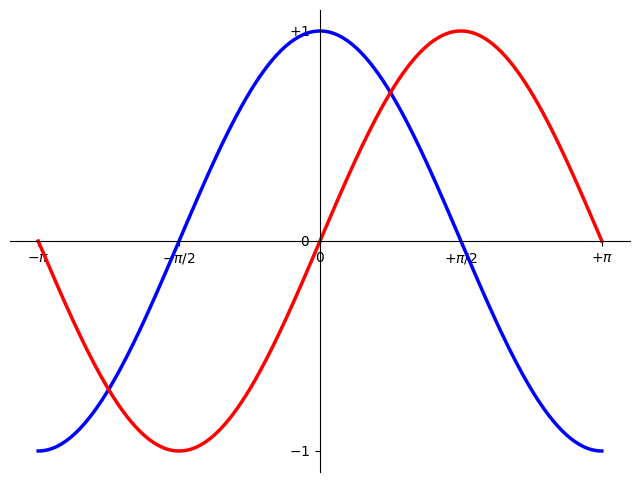

Write the Python code that produced this figure.
import numpy as np
import matplotlib.pyplot as plt

X = np.linspace(-np.pi, np.pi, 256, endpoint=True)
C, S = np.cos(X), np.sin(X)

plt.figure(figsize=(8, 6), dpi=80)
plt.subplot(111)

plt.plot(X, C, color='blue', linewidth=2.5, linestyle="-")
plt.plot(X, S, color='red', linewidth=2.5, linestyle="-")

# plt.xlim(-4.0, 4.0)
# plt.xticks(np.linspace(-4, 4, 9, endpoint=True))
# plt.ylim(-1.0, 1.0)
# plt.yticks(np.linspace(-1, 1, 5, endpoint=True))
plt.xlim(X.min() * 1.1, X.max() * 1.1)
plt.ylim(C.min() * 1.1, C.max() * 1.1)
plt.xticks([-np.pi, -np.pi / 2, 0, np.pi / 2, np.pi])
plt.yticks([-1, 0, 1])

plt.xticks([-np.pi, -np.pi / 2, 0, np.pi / 2, np.pi],
           [r'$-\pi$', r'$-\pi/2$', r'$0$', r'$+\pi/2$', r'$+\pi$'])

plt.yticks([-1, 0, +1],
           [r'$-1$', r'$0$', r'$+1$'])

ax = plt.gca()
ax.spines['right'].set_color('none')
ax.spines['top'].set_color('none')
ax.spines['bottom'].set_position(('data', 0))
ax.spines['left'].set_position(('data', 0))
ax.xaxis.set_ticks_position('bottom')
ax.yaxis.set_ticks_position('left')
plt.show()
